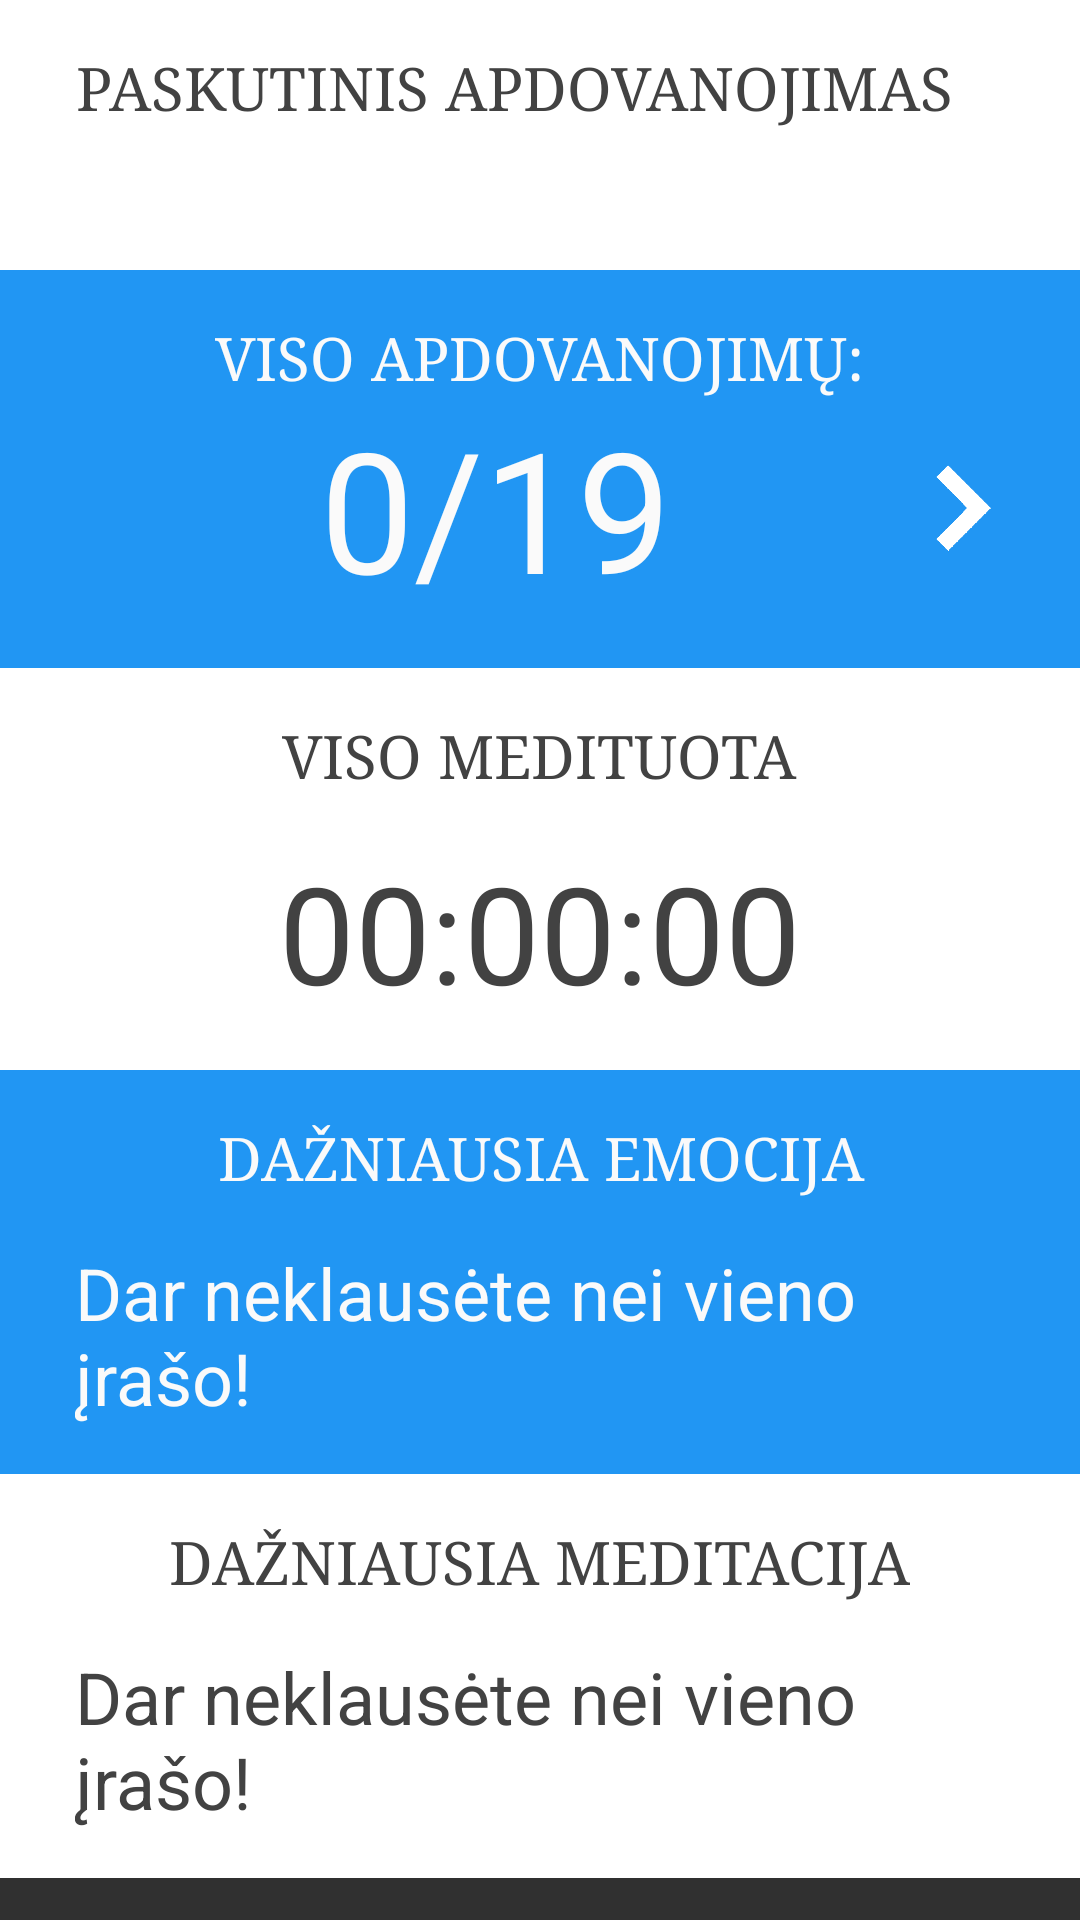

Android layout source for this screen:
<!-- AndroidManifest.xml: application theme AppTheme -->
<!-- res/layout/layout_4.xml -->
<?xml version="1.0" encoding="utf-8"?>
<ScrollView
    xmlns:android="http://schemas.android.com/apk/res/android"
    android:layout_width="match_parent"
    android:layout_height="match_parent"
    android:fillViewport="true">

    <LinearLayout
        android:orientation="vertical"
        android:layout_width="match_parent"
        android:layout_height="wrap_content">


        <LinearLayout
            android:orientation="vertical"
            android:layout_width="match_parent"
            android:layout_height="wrap_content"
            android:background="@color/white"
            android:paddingLeft="@dimen/side_padding_portrait"
            android:paddingRight="@dimen/side_padding_portrait"
            android:paddingTop="@dimen/item_vertical_padding"
            android:paddingBottom="@dimen/item_vertical_padding">

            <TextView
                android:layout_width="wrap_content"
                android:layout_height="wrap_content"
                android:gravity="center"
                android:text="@string/activity4_title1"
                android:textColor="@color/primaryText"
                android:textSize="@dimen/material_text_title"
                android:typeface="serif" />

            <FrameLayout
                android:layout_width="match_parent"
                android:layout_height="fill_parent"
                android:id="@+id/activity4_lastSticker"
                android:padding="@dimen/item_vertical_padding">
            </FrameLayout>
        </LinearLayout>

        <LinearLayout
            android:orientation="vertical"
            android:layout_width="match_parent"
            android:layout_height="wrap_content"
            android:background="@color/blue_500"
            android:paddingBottom="@dimen/item_vertical_padding"
            android:paddingRight="@dimen/side_padding_portrait"
            android:paddingLeft="@dimen/side_padding_portrait"
            android:paddingTop="@dimen/item_vertical_padding"
            android:clickable="true"
            android:id="@+id/activity4_layout2">

            <TextView
                android:layout_width="wrap_content"
                android:layout_height="wrap_content"
                android:layout_gravity="center"
                android:textSize="@dimen/material_text_title"
                android:text="@string/activity4_title2"
                android:textColor="@color/primaryTextInverted"
                android:typeface="serif" />

            <LinearLayout
                android:layout_width="match_parent"
                android:layout_height="fill_parent"
                android:orientation="horizontal">

                <TextView
                    android:layout_width="wrap_content"
                    android:layout_height="wrap_content"
                    android:textSize="@dimen/material_text_display3"
                    android:textColor="@color/primaryTextInverted"
                    android:text="0/19"
                    android:id="@+id/activity4_stickerCount"
                    android:layout_gravity="center"
                    android:gravity="center"
                    android:layout_weight="2"/>
                <ImageView
                    android:layout_width="@dimen/arrowSize"
                    android:layout_height="@dimen/arrowSize"
                    android:layout_gravity="center"
                    android:src="@drawable/arrow_white"/>
            </LinearLayout>
        </LinearLayout>

        <LinearLayout
            android:layout_width="match_parent"
            android:layout_height="wrap_content"
            android:orientation="vertical"
            android:background="@color/white"
            android:paddingTop="@dimen/item_vertical_padding"
            android:paddingBottom="@dimen/item_vertical_padding"
            android:paddingRight="@dimen/side_padding_portrait"
            android:paddingLeft="@dimen/side_padding_portrait">

            <TextView
                android:layout_width="wrap_content"
                android:layout_height="wrap_content"
                android:layout_gravity="center"
                android:text="@string/activity4_title3"
                android:textSize="@dimen/material_text_title"
                android:typeface="serif"
                android:textColor="@color/primaryText" />

            <FrameLayout
                android:layout_width="match_parent"
                android:layout_height="fill_parent"
                android:paddingTop="@dimen/item_vertical_padding">

                <TextView
                    android:layout_width="wrap_content"
                    android:layout_height="wrap_content"
                    android:textColor="@color/primaryText"
                    android:text="00:00:00"
                    android:id="@+id/activity4_timer"
                    android:textSize="@dimen/material_text_display2"
                    android:layout_gravity="center" />
            </FrameLayout>
        </LinearLayout>

        <LinearLayout
            android:orientation="vertical"
            android:layout_width="match_parent"
            android:layout_height="wrap_content"
            android:background="@color/blue_500"
            android:paddingTop="@dimen/item_vertical_padding"
            android:paddingBottom="@dimen/item_vertical_padding"
            android:paddingLeft="@dimen/side_padding_portrait"
            android:paddingRight="@dimen/side_padding_portrait">

            <TextView
                android:layout_width="match_parent"
                android:layout_height="wrap_content"
                android:text="DAŽNIAUSIA EMOCIJA"
                android:textColor="@color/primaryTextInverted"
                android:gravity="center"
                android:typeface="serif"
                android:textSize="@dimen/material_text_title"/>

            <FrameLayout
                android:layout_width="match_parent"
                android:layout_height="wrap_content"
                android:paddingTop="@dimen/item_vertical_padding">

                <TextView
                    android:layout_width="wrap_content"
                    android:layout_height="wrap_content"
                    android:textColor="@color/primaryTextInverted"
                    android:text="@string/activity4_error5"
                    android:id="@+id/activity4_topEmotion"
                    android:textSize="@dimen/material_text_headline"
                    android:layout_gravity="center" />
            </FrameLayout>
        </LinearLayout>

        <LinearLayout
            android:layout_width="match_parent"
            android:layout_height="wrap_content"
            android:orientation="vertical"
            android:background="@color/white"
            android:paddingTop="@dimen/item_vertical_padding"
            android:paddingBottom="@dimen/item_vertical_padding"
            android:paddingLeft="@dimen/side_padding_portrait"
            android:paddingRight="@dimen/side_padding_portrait">

            <TextView
                android:layout_width="wrap_content"
                android:layout_height="wrap_content"
                android:layout_gravity="center"
                android:textSize="@dimen/material_text_title"
                android:text="@string/activity4_title5"
                android:typeface="serif"
                android:textColor="@color/primaryText"/>

            <FrameLayout
                android:layout_width="match_parent"
                android:layout_height="fill_parent"
                android:paddingTop="@dimen/item_vertical_padding">

                <TextView
                    android:layout_width="wrap_content"
                    android:layout_height="wrap_content"
                    android:textColor="@color/primaryText"
                    android:text="@string/activity4_error5"
                    android:id="@+id/activity4_topMeditation"
                    android:textSize="@dimen/material_text_headline"
                    android:layout_gravity="center" />
            </FrameLayout>
        </LinearLayout>
    </LinearLayout>
</ScrollView>
<!-- resources referenced by this layout -->
<resources>
  <color name="blue_500">#2196f3</color>
  <color name="primaryText">#424242</color>
  <color name="primaryTextInverted">#fafafa</color>
  <color name="white">#ffffff</color>
  <dimen name="arrowSize">30dp</dimen>
  <dimen name="item_vertical_padding">10dp</dimen>
  <dimen name="material_text_display2">45sp</dimen>
  <dimen name="material_text_display3">56sp</dimen>
  <dimen name="material_text_headline">24sp</dimen>
  <dimen name="material_text_title">20sp</dimen>
  <dimen name="side_padding_portrait">20dp</dimen>
  <!-- drawable arrow_white: png bitmap (drawable, 842 bytes) -->
  <string name="activity4_error5">Dar neklausėte nei vieno įrašo!</string>
  <string name="activity4_title1">PASKUTINIS APDOVANOJIMAS</string>
  <string name="activity4_title2">VISO APDOVANOJIMŲ:</string>
  <string name="activity4_title3">VISO MEDITUOTA</string>
  <string name="activity4_title5">DAŽNIAUSIA MEDITACIJA</string>
  <style name="AppTheme" parent="AppTheme.Base" />
  <style name="AppTheme.Base" parent="Theme.AppCompat">
          <item name="colorPrimary">@color/colorPrimary</item>
          <item name="colorPrimaryDark">@color/colorPrimaryDark</item>
          <item name="colorAccent">@color/accent</item>
          <item name="android:textColorSecondary">@color/textColorSecondary</item>
          <item name="android:windowNoTitle">true</item>
          <item name="windowActionBar">false</item>
          <item name="windowNoTitle">true</item>
      </style>
  <color name="colorPrimary">#2196f3</color>
  <color name="colorPrimaryDark">#0d47a1</color>
  <color name="accent">#ffffff</color>
  <color name="textColorSecondary">#000000</color>
</resources>
